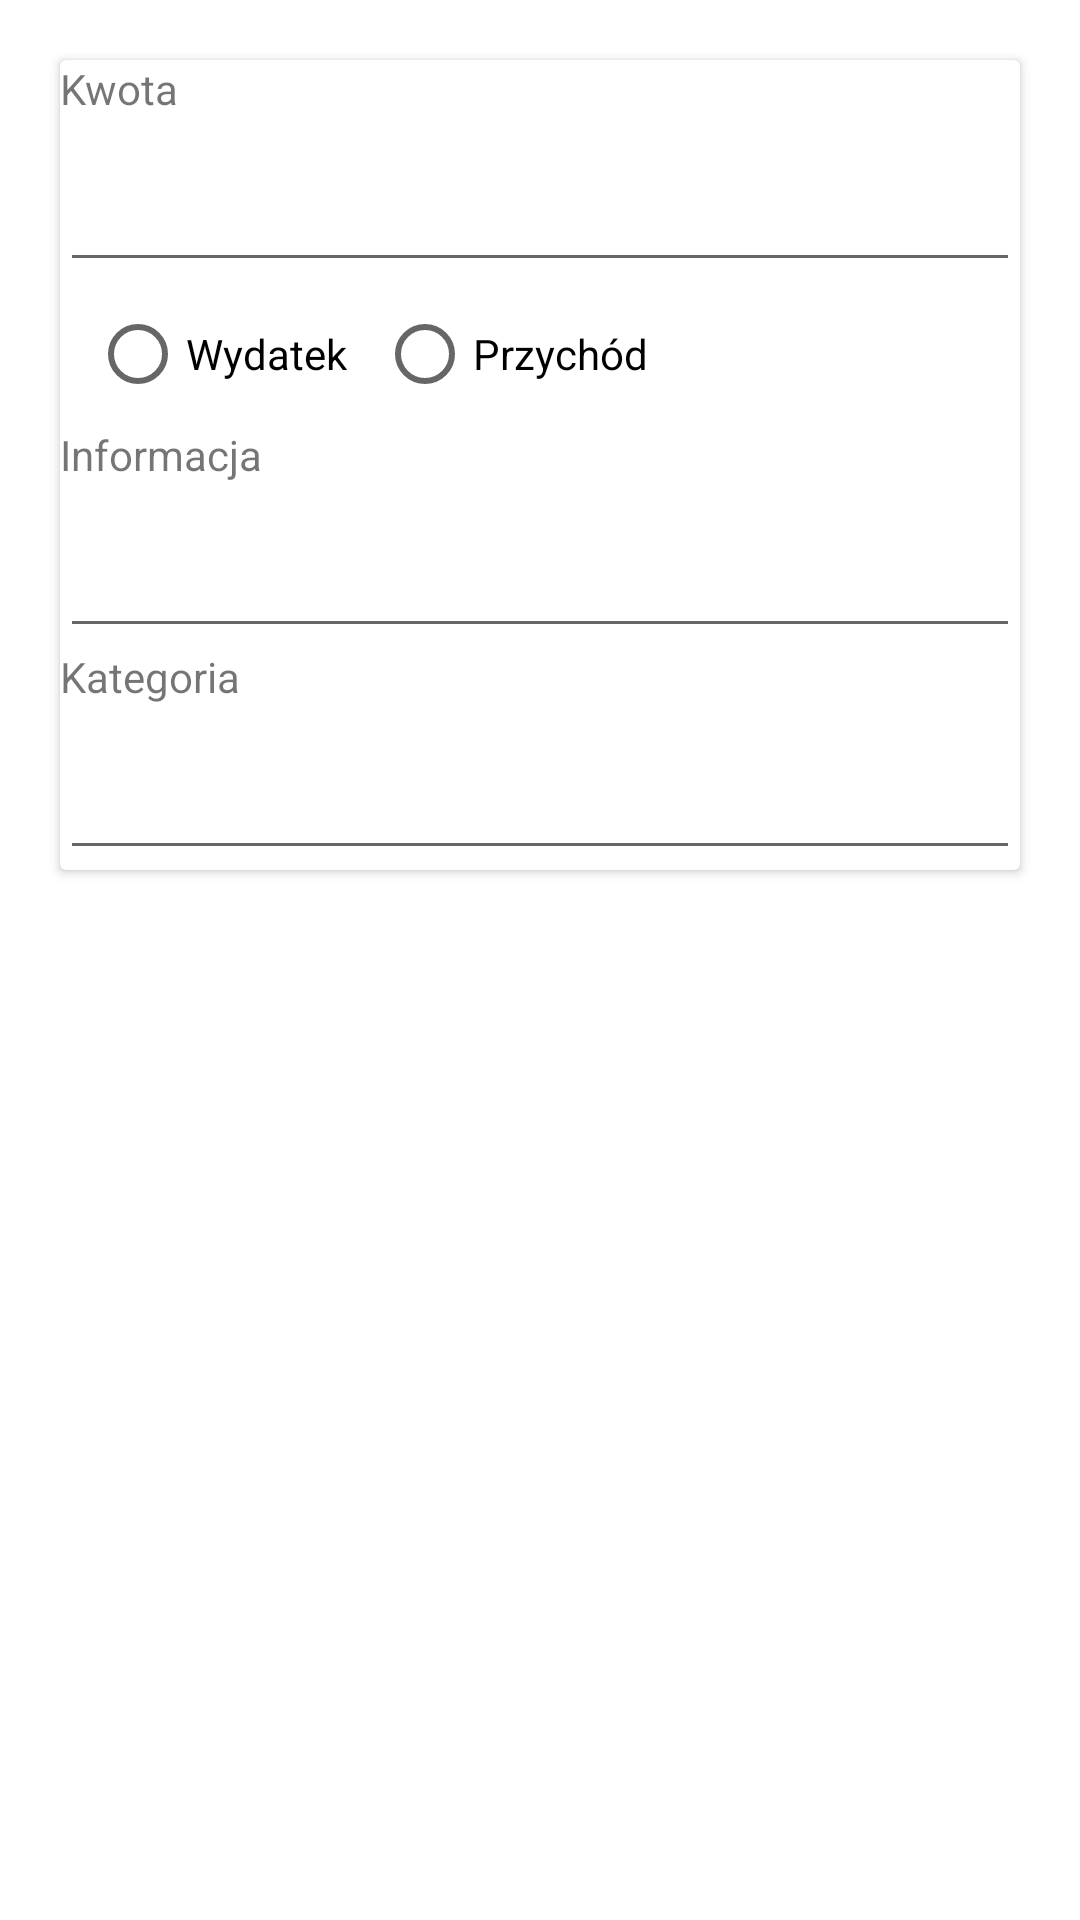

Android layout source for this screen:
<!-- AndroidManifest.xml: application theme Theme.MenedzerWydatkow -->
<!-- res/layout/activity_dodaj.xml -->
<?xml version="1.0" encoding="utf-8"?>
<LinearLayout xmlns:android="http://schemas.android.com/apk/res/android"
    xmlns:app="http://schemas.android.com/apk/res-auto"
    xmlns:tools="http://schemas.android.com/tools"
    android:layout_width="match_parent"
    android:layout_height="match_parent"
    android:padding="10dp"
    tools:context=".dodanieInformacjiActivity">

    <androidx.cardview.widget.CardView
        android:layout_width="match_parent"
        android:layout_height="wrap_content"
        android:layout_margin="10dp"
        android:padding="10dp">

        <LinearLayout
            android:layout_width="match_parent"
            android:layout_height="wrap_content"
            android:orientation="vertical">

            <LinearLayout
                android:layout_width="match_parent"
                android:layout_height="wrap_content"
                android:orientation="vertical">

                <TextView
                    android:layout_width="wrap_content"
                    android:layout_height="wrap_content"
                    android:text="Kwota" />

                <EditText
                    android:id="@+id/poleKwota"
                    android:layout_width="match_parent"
                    android:layout_height="50dp"
                    android:layout_marginTop="5dp"
                    android:inputType="numberDecimal" />

                <RadioGroup
                    android:layout_width="match_parent"
                    android:layout_height="wrap_content"
                    android:orientation="horizontal"
                    android:weightSum="10">

                    <RadioButton
                        android:id="@+id/radioWydatek"
                        android:layout_width="wrap_content"
                        android:layout_height="wrap_content"
                        android:layout_marginLeft="10dp"
                        android:gravity="center"
                        android:text="Wydatek" />

                    <RadioButton
                        android:id="@+id/radioPrzychod"
                        android:layout_width="wrap_content"
                        android:layout_height="wrap_content"
                        android:layout_marginLeft="10dp"
                        android:gravity="center"
                        android:text="Przychód" />
                </RadioGroup>


            </LinearLayout>

            <LinearLayout
                android:layout_width="match_parent"
                android:layout_height="wrap_content"
                android:orientation="vertical">

                <TextView
                    android:layout_width="wrap_content"
                    android:layout_height="wrap_content"
                    android:text="Informacja" />

                <EditText
                    android:id="@+id/poleInformacja"
                    android:layout_width="match_parent"
                    android:layout_height="50dp"
                    android:layout_marginTop="5dp" />

            </LinearLayout>


            <LinearLayout
                android:layout_width="match_parent"
                android:layout_height="wrap_content"
                android:orientation="vertical">

                <TextView
                    android:layout_width="wrap_content"
                    android:layout_height="wrap_content"
                    android:text="Kategoria" />

                <EditText
                    android:id="@+id/poleKategoria"
                    android:layout_width="match_parent"
                    android:layout_height="50dp"
                    android:layout_marginTop="5dp" />

            </LinearLayout>
        </LinearLayout>


    </androidx.cardview.widget.CardView>


</LinearLayout>
<!-- resources referenced by this layout -->
<resources>
  <style name="Theme.MenedzerWydatkow" parent="Theme.MaterialComponents.DayNight.DarkActionBar">
          
          <item name="colorPrimary">@color/tlo</item>
          <item name="colorPrimaryVariant">@color/tlo</item>
          <item name="colorOnPrimary">@color/white</item>
          
          <item name="colorSecondary">@color/teal_200</item>
          <item name="colorSecondaryVariant">@color/teal_700</item>
          <item name="colorOnSecondary">@color/black</item>
          
          <item name="android:statusBarColor">?attr/colorPrimaryVariant</item>
          
      </style>
  <color name="tlo">#355C7D</color>
  <color name="white">#FFFFFFFF</color>
  <color name="teal_200">#FF03DAC5</color>
  <color name="teal_700">#FF018786</color>
  <color name="black">#FF000000</color>
</resources>
